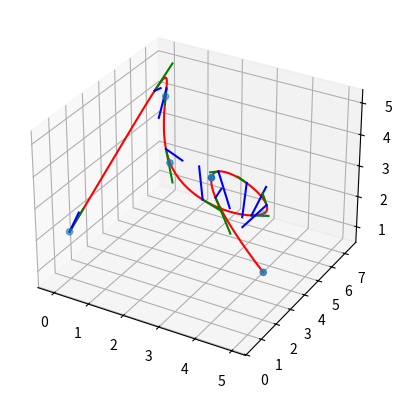

Source code (Python):
import numpy as np
from scipy.interpolate import splprep, splev
import matplotlib.pyplot as plt

x, y, z = [0, 1, 2, 3, 4, 5], [1, 5, 3, 7, 1, 2], [2, 5, 4, 1, 5, 2]

tck, u = splprep([x, y, z], s=0)
my_u = np.linspace(0, 1, 100)
new_points = splev(my_u, tck)
new_points_der_1 = splev(my_u, tck, der=1)
new_points_der_2 = splev(my_u, tck, der=2)

fig = plt.figure()
ax = fig.add_subplot(projection='3d')
ax.scatter(x, y, z, 'ro')
ax.plot(new_points[0], new_points[1], new_points[2], 'r-')

for i in range(0, len(new_points[0]), 10):
    d1 = np.array([new_points_der_1[0][i], new_points_der_1[1][i], new_points_der_1[2][i]])
    d2 = np.array([new_points_der_2[0][i], new_points_der_2[1][i], new_points_der_2[2][i]])

    # https://stackoverflow.com/a/62546217
    m1 = 1.0 / (np.linalg.norm(d1) ** 2)
    m2 = m1 * m1 * np.dot(d1, d2)
    k = m1 * d2 - m2 * d1
    radius_of_curvature = k / (np.linalg.norm(k) ** 2)

    d1 = d1 / (np.linalg.norm(d1))
    radius_of_curvature = radius_of_curvature / (np.linalg.norm(radius_of_curvature))

    xs_t = [new_points[0][i], new_points[0][i] + d1[0]]
    ys_t = [new_points[1][i], new_points[1][i] + d1[1]]
    zs_t = [new_points[2][i], new_points[2][i] + d1[2]]

    xs_c = [new_points[0][i], new_points[0][i] + radius_of_curvature[0]]
    ys_c = [new_points[1][i], new_points[1][i] + radius_of_curvature[1]]
    zs_c = [new_points[2][i], new_points[2][i] + radius_of_curvature[2]]

    ax.plot(xs_t, ys_t, zs_t, 'g-')
    ax.plot(xs_c, ys_c, zs_c, 'b-')

plt.show()